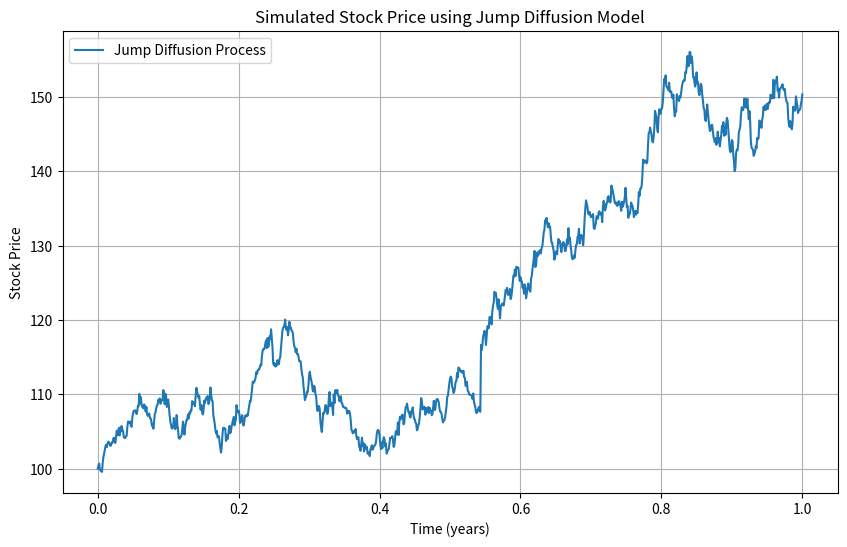
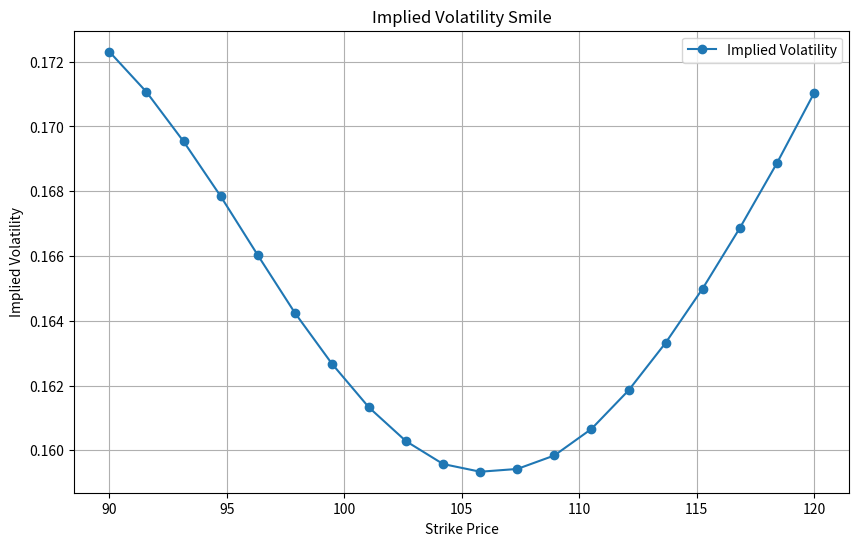

The matplotlib source for these figures, in order:



import numpy as np
import matplotlib.pyplot as plt

def simulate_jump_diffusion(S0, mu, sigma, lamb, m, delta, T, N):
    """
    Simulate a jump diffusion process.
    
    Parameters:
    S0     : float - initial stock price
    mu     : float - drift rate
    sigma  : float - volatility
    lamb   : float - intensity of the Poisson process
    m      : float - mean of the jump size distribution
    delta  : float - standard deviation of the jump size distribution
    T      : float - total time
    N      : int   - number of time steps
    
    Returns:
    t      : numpy array - time points
    S      : numpy array - simulated stock prices
    """
    dt = T / N
    t = np.linspace(0, T, N + 1)
    S = np.zeros(N + 1)
    S[0] = S0
    
    for i in range(1, N + 1):
        Z = np.random.normal(0, 1)  # Normal random variable for the diffusion part
        J = np.random.poisson(lamb * dt)  # Poisson random variable for jumps
        
        # Sum of log-normal distributed jumps
        Y = np.sum(np.random.normal(m, delta, J))
        
        # Update stock price
        S[i] = S[i - 1] * np.exp((mu - 0.5 * sigma ** 2) * dt + sigma * np.sqrt(dt) * Z + Y)
    
    return t, S

# Parameters
S0 = 100         # Initial stock price
mu = 0.1         # Drift rate
sigma = 0.2      # Volatility
lamb = 0.75      # Intensity of the Poisson process (average number of jumps per unit time)
m = 0.02         # Mean of the jump size distribution (log-normal)
delta = 0.1      # Standard deviation of the jump size distribution (log-normal)
T = 1.0          # Total time (1 year)
N = 1000         # Number of time steps

# Simulate the jump diffusion process
t, S = simulate_jump_diffusion(S0, mu, sigma, lamb, m, delta, T, N)

# Plot the simulated stock prices
plt.figure(figsize=(10, 6))
plt.plot(t, S, label='Jump Diffusion Process')
plt.title('Simulated Stock Price using Jump Diffusion Model')
plt.xlabel('Time (years)')
plt.ylabel('Stock Price')
plt.legend()
plt.grid(True)
plt.show()

import numpy as np
import matplotlib.pyplot as plt
from scipy.stats import norm
from scipy.optimize import brentq

# Heston model parameters
S0 = 100      # Initial stock price
V0 = 0.04     # Initial variance
r = 0.05      # Risk-free rate
q = 0.01      # Dividend yield
T = 1         # Time to maturity (in years)
kappa = 0.25   # Rate of mean reversion of variance
theta = 0.04  # Long-term variance
sigma = 0.5   # Volatility of variance
rho = -0.2    # Correlation between the two Wiener processes
dt = 1/252    # Length of each time period (daily)
N = 252       # Number of time periods (one year)
n_simulations = 10000  # Number of simulations

def simulate_heston_paths(S0, V0, r, q, T, kappa, theta, sigma, rho, dt, N, n_simulations):
    S = np.zeros((N + 1, n_simulations))
    V = np.zeros((N + 1, n_simulations))
    S[0] = S0
    V[0] = V0
    
    for t in range(1, N + 1):
        Z1 = np.random.normal(size=n_simulations)
        Z2 = np.random.normal(size=n_simulations)
        W1 = Z1
        W2 = rho * Z1 + np.sqrt(1 - rho**2) * Z2
        
        V[t] = np.maximum(V[t-1] + kappa * (theta - V[t-1]) * dt + sigma * np.sqrt(V[t-1] * dt) * W2, 0)
        S[t] = S[t-1] * np.exp((r - q - 0.5 * V[t-1]) * dt + np.sqrt(V[t-1] * dt) * W1)
    
    return S, V

def black_scholes_call_price(S, K, T, r, sigma):
    d1 = (np.log(S / K) + (r + 0.5 * sigma**2) * T) / (sigma * np.sqrt(T))
    d2 = d1 - sigma * np.sqrt(T)
    call_price = S * norm.cdf(d1) - K * np.exp(-r * T) * norm.cdf(d2)
    return call_price

def implied_volatility(C, S, K, T, r):
    def objective_function(sigma):
        return black_scholes_call_price(S, K, T, r, sigma) - C
    try:
        return brentq(objective_function, 0.001, 5.0)
    except ValueError:
        return np.nan

# Simulate paths using the Heston model
S_paths, _ = simulate_heston_paths(S0, V0, r, q, T, kappa, theta, sigma, rho, dt, N, n_simulations)

# Calculate option prices at different strike prices
strike_prices = np.linspace(90, 120, 20)
call_prices = np.zeros_like(strike_prices)

for i, K in enumerate(strike_prices):
    call_payoffs = np.maximum(S_paths[-1] - K, 0)
    call_prices[i] = np.mean(call_payoffs) * np.exp(-r * T)

# Calculate implied volatilities
implied_vols = [implied_volatility(C, S0, K, T, r) for C, K in zip(call_prices, strike_prices)]

# Filter out NaN values that may occur
valid_indices = ~np.isnan(implied_vols)
strike_prices = strike_prices[valid_indices]
implied_vols = np.array(implied_vols)[valid_indices]

# Plot the implied volatility smile
plt.figure(figsize=(10, 6))
plt.plot(strike_prices, implied_vols, label='Implied Volatility', marker='o')
plt.title('Implied Volatility Smile')
plt.xlabel('Strike Price')
plt.ylabel('Implied Volatility')
plt.legend()
plt.grid(True)
plt.show()